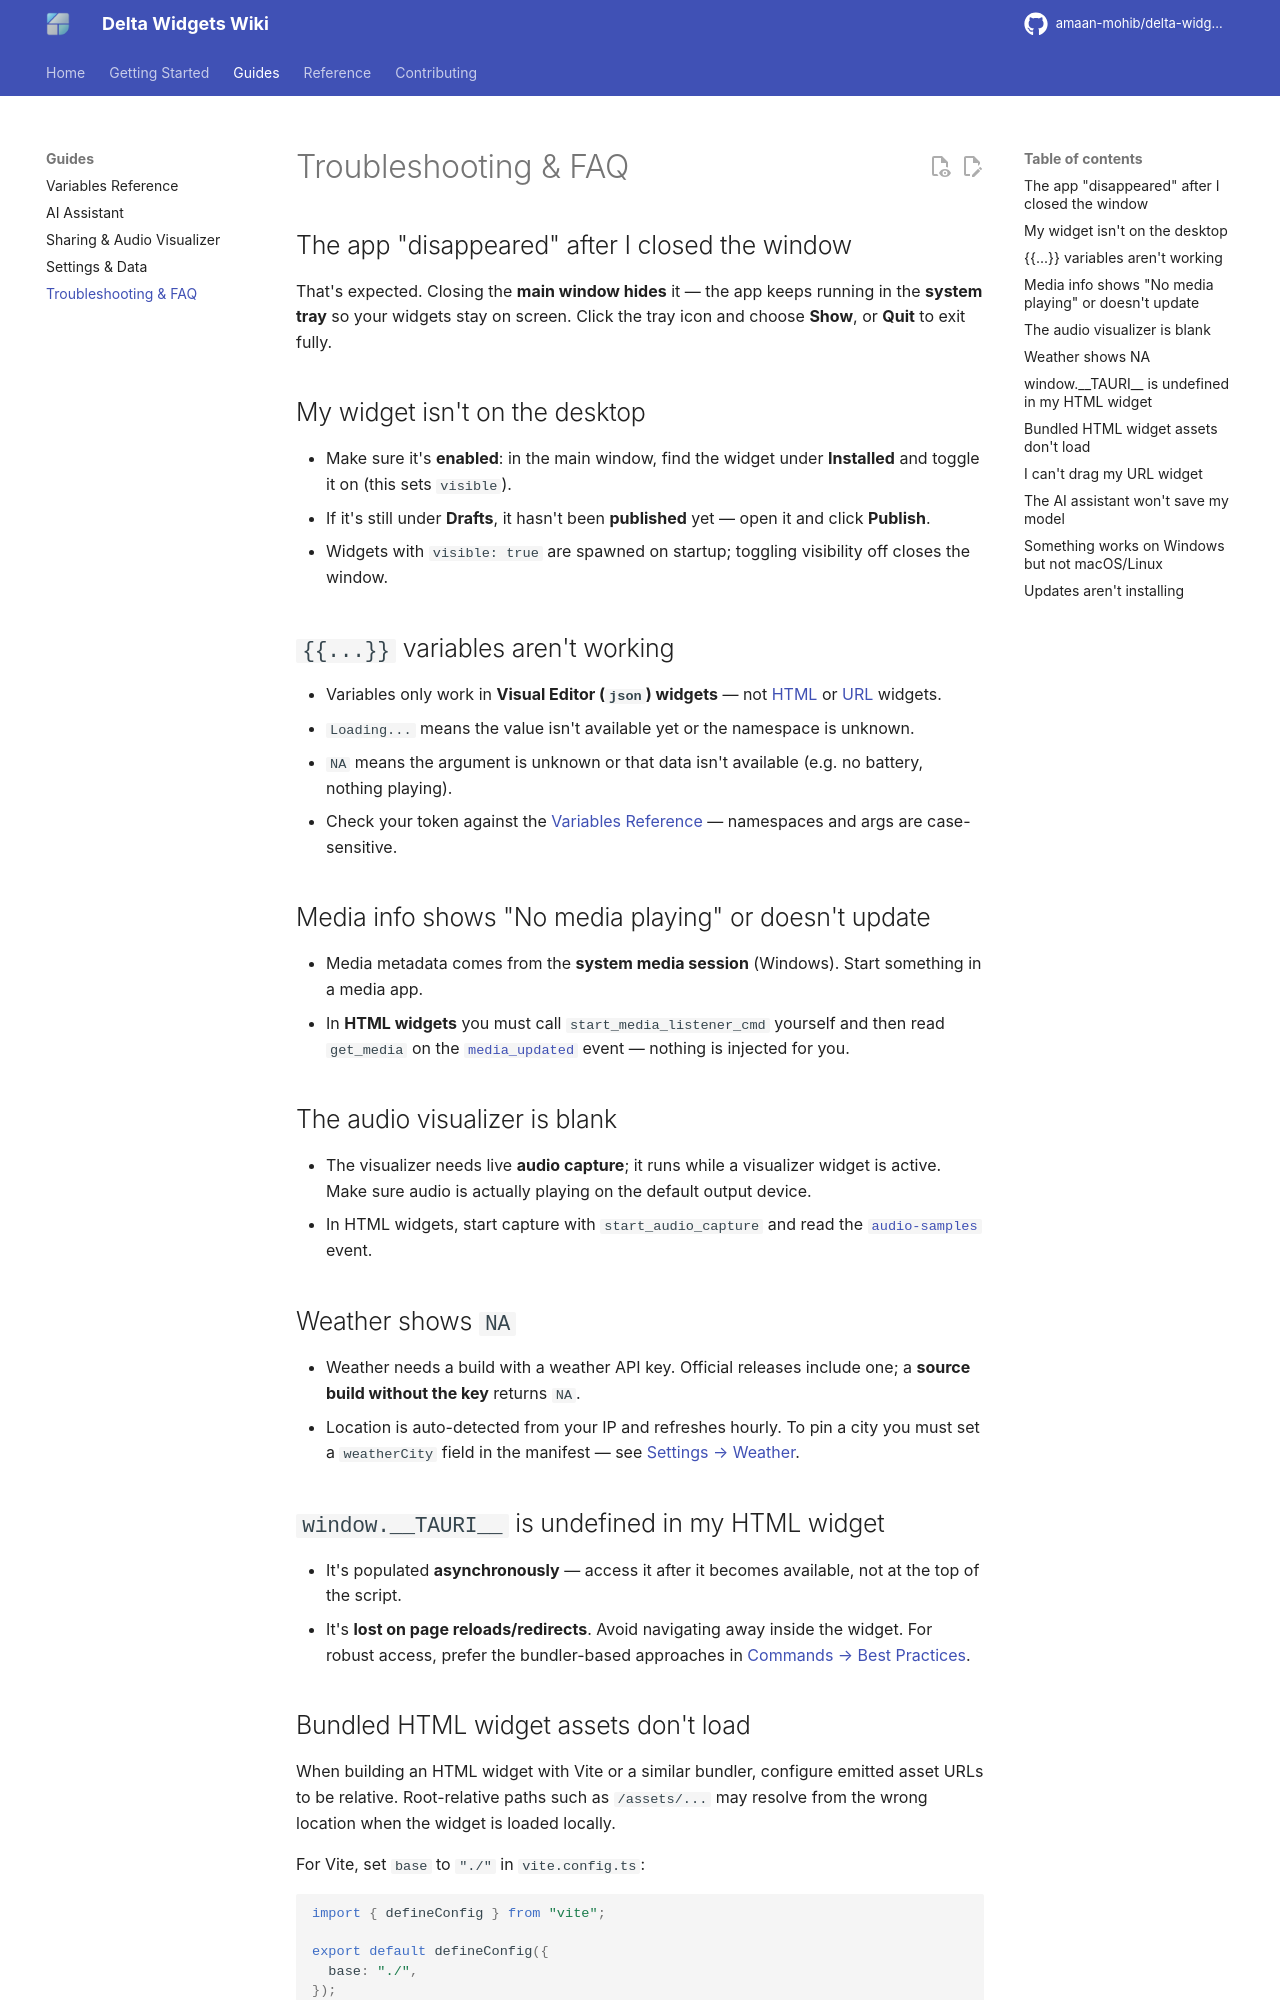

repository: amaan-mohib/delta-widgets · page: troubleshooting/index.html · generator: mkdocs

# Troubleshooting & FAQ

## The app "disappeared" after I closed the window

That's expected. Closing the **main window hides** it — the app keeps running in the **system tray** so your widgets stay on screen. Click the tray icon and choose **Show**, or **Quit** to exit fully.

## My widget isn't on the desktop

- Make sure it's **enabled**: in the main window, find the widget under **Installed** and toggle it on (this sets `visible`).
- If it's still under **Drafts**, it hasn't been **published** yet — open it and click **Publish**.
- Widgets with `visible: true` are spawned on startup; toggling visibility off closes the window.

## `{{...}}` variables aren't working

- Variables only work in **Visual Editor (`json`) widgets** — not [HTML](overview.md#custom-html-widgets) or [URL](overview.md#url-widgets) widgets.
- `Loading...` means the value isn't available yet or the namespace is unknown.
- `NA` means the argument is unknown or that data isn't available (e.g. no battery, nothing playing).
- Check your token against the [Variables Reference](variables.md) — namespaces and args are case-sensitive.

## Media info shows "No media playing" or doesn't update

- Media metadata comes from the **system media session** (Windows). Start something in a media app.
- In **HTML widgets** you must call `start_media_listener_cmd` yourself and then read `get_media` on the [`media_updated`](events.md#media_updated) event — nothing is injected for you.

## The audio visualizer is blank

- The visualizer needs live **audio capture**; it runs while a visualizer widget is active. Make sure audio is actually playing on the default output device.
- In HTML widgets, start capture with `start_audio_capture` and read the [`audio-samples`](events.md#audio-samples) event.

## Weather shows `NA`

- Weather needs a build with a weather API key. Official releases include one; a **source build without the key** returns `NA`.
- Location is auto-detected from your IP and refreshes hourly. To pin a city you must set a `weatherCity` field in the manifest — see [Settings → Weather](settings.md#weather).

## `window.__TAURI__` is undefined in my HTML widget

- It's populated **asynchronously** — access it after it becomes available, not at the top of the script.
- It's **lost on page reloads/redirects**. Avoid navigating away inside the widget. For robust access, prefer the bundler-based approaches in [Commands → Best Practices](commands.md#best-practices).
